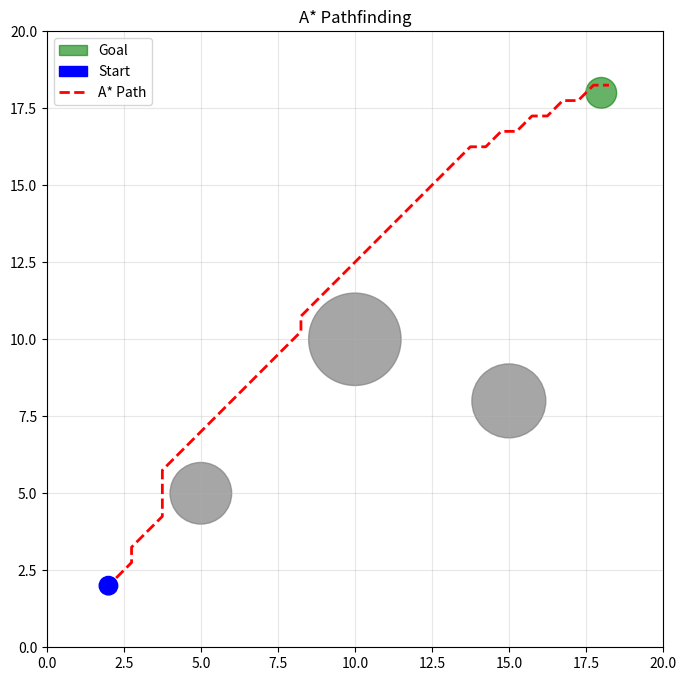

The matplotlib source for this figure:
"""
A* Pathfinding Algorithm - Baseline for comparison with RL methods

This provides a deterministic baseline to compare against RL agents.
Works with both 2D and 3D (PyBullet) environments.
"""
import numpy as np
import heapq
import matplotlib.pyplot as plt
from matplotlib.patches import Circle
import time

class AStarPathfinder:
    """
    A* pathfinding algorithm implementation
    """
    
    def __init__(self, grid_size=20, grid_resolution=0.5):
        """
        Args:
            grid_size: Size of the environment
            grid_resolution: Resolution of the grid for pathfinding (smaller = more accurate but slower)
        """
        self.grid_size = grid_size
        self.grid_resolution = grid_resolution
        self.grid_width = int(grid_size / grid_resolution)
        self.grid_height = int(grid_size / grid_resolution)
        self.occupancy_grid = None
        
    def world_to_grid(self, world_pos):
        """Convert world coordinates to grid coordinates"""
        grid_x = int(world_pos[0] / self.grid_resolution)
        grid_y = int(world_pos[1] / self.grid_resolution)
        return np.clip(grid_x, 0, self.grid_width - 1), np.clip(grid_y, 0, self.grid_height - 1)
    
    def grid_to_world(self, grid_pos):
        """Convert grid coordinates to world coordinates"""
        world_x = (grid_pos[0] + 0.5) * self.grid_resolution
        world_y = (grid_pos[1] + 0.5) * self.grid_resolution
        return np.array([world_x, world_y])
    
    def create_occupancy_grid(self, obstacles):
        """Create a binary occupancy grid from obstacles"""
        self.occupancy_grid = np.zeros((self.grid_height, self.grid_width), dtype=bool)
        
        for obs in obstacles:
            obs_pos = obs['pos']
            obs_size = obs['size']
            
            # Mark all grid cells within obstacle radius as occupied
            for gy in range(self.grid_height):
                for gx in range(self.grid_width):
                    world_pos = self.grid_to_world((gx, gy))
                    distance = np.linalg.norm(world_pos - obs_pos)
                    if distance < obs_size + 0.2:  # Small safety margin
                        self.occupancy_grid[gy, gx] = True
    
    def heuristic(self, pos1, pos2):
        """Euclidean distance heuristic"""
        return np.sqrt((pos1[0] - pos2[0])**2 + (pos1[1] - pos2[1])**2)
    
    def get_neighbors(self, pos):
        """Get valid neighboring grid cells (8-directional)"""
        x, y = pos
        neighbors = []
        
        # 8 directions: up, down, left, right, and diagonals
        directions = [
            (0, 1), (1, 0), (0, -1), (-1, 0),  # Cardinal
            (1, 1), (1, -1), (-1, 1), (-1, -1)  # Diagonal
        ]
        
        for dx, dy in directions:
            nx, ny = x + dx, y + dy
            
            # Check bounds
            if 0 <= nx < self.grid_width and 0 <= ny < self.grid_height:
                # Check if cell is free
                if not self.occupancy_grid[ny, nx]:
                    neighbors.append((nx, ny))
        
        return neighbors
    
    def find_path(self, start_world, goal_world, obstacles):
        """
        Find path using A* algorithm
        
        Returns:
            path: List of world coordinates, or None if no path found
            stats: Dictionary with search statistics
        """
        # Create occupancy grid
        self.create_occupancy_grid(obstacles)
        
        # Convert to grid coordinates
        start = self.world_to_grid(start_world)
        goal = self.world_to_grid(goal_world)
        
        # Check if start or goal is in obstacle
        if self.occupancy_grid[start[1], start[0]] or self.occupancy_grid[goal[1], goal[0]]:
            return None, {'success': False, 'reason': 'Start or goal in obstacle'}
        
        # A* algorithm
        start_time = time.time()
        open_set = []
        heapq.heappush(open_set, (0, start))
        
        came_from = {}
        g_score = {start: 0}
        f_score = {start: self.heuristic(start, goal)}
        
        nodes_explored = 0
        
        while open_set:
            current = heapq.heappop(open_set)[1]
            nodes_explored += 1
            
            # Goal reached
            if current == goal:
                # Reconstruct path
                path_grid = []
                while current in came_from:
                    path_grid.append(current)
                    current = came_from[current]
                path_grid.append(start)
                path_grid.reverse()
                
                # Convert to world coordinates
                path_world = [self.grid_to_world(p) for p in path_grid]
                
                stats = {
                    'success': True,
                    'path_length': len(path_world),
                    'nodes_explored': nodes_explored,
                    'computation_time': time.time() - start_time,
                    'path_cost': g_score[goal]
                }
                
                return path_world, stats
            
            # Explore neighbors
            for neighbor in self.get_neighbors(current):
                # Cost to move to neighbor (diagonal moves cost more)
                dx = abs(neighbor[0] - current[0])
                dy = abs(neighbor[1] - current[1])
                move_cost = 1.414 if (dx + dy) == 2 else 1.0
                
                tentative_g_score = g_score[current] + move_cost
                
                if neighbor not in g_score or tentative_g_score < g_score[neighbor]:
                    came_from[neighbor] = current
                    g_score[neighbor] = tentative_g_score
                    f_score[neighbor] = tentative_g_score + self.heuristic(neighbor, goal)
                    heapq.heappush(open_set, (f_score[neighbor], neighbor))
        
        # No path found
        stats = {
            'success': False,
            'reason': 'No path exists',
            'nodes_explored': nodes_explored,
            'computation_time': time.time() - start_time
        }
        return None, stats


def visualize_astar_path(pathfinder, path, start, goal, obstacles, grid_size=20):
    """Visualize A* path"""
    fig, ax = plt.subplots(figsize=(8, 8))
    ax.set_xlim(0, grid_size)
    ax.set_ylim(0, grid_size)
    ax.set_aspect('equal')
    ax.grid(True, alpha=0.3)
    
    # Draw obstacles
    for obs in obstacles:
        circle = Circle(obs['pos'], obs['size'], color='gray', alpha=0.7)
        ax.add_patch(circle)
    
    # Draw goal
    goal_circle = Circle(goal, 0.5, color='green', alpha=0.6, label='Goal')
    ax.add_patch(goal_circle)
    
    # Draw start
    start_circle = Circle(start, 0.3, color='blue', label='Start')
    ax.add_patch(start_circle)
    
    # Draw path
    if path and len(path) > 1:
        path_array = np.array(path)
        ax.plot(path_array[:, 0], path_array[:, 1], 'r--', linewidth=2, label='A* Path')
    
    ax.legend()
    ax.set_title('A* Pathfinding')
    plt.show()


if __name__ == "__main__":
    print("Testing A* Pathfinder\n")
    
    # Simple test with random obstacles
    grid_size = 20
    
    # Create some obstacles
    obstacles = [
        {'pos': np.array([5, 5]), 'size': 1.0},
        {'pos': np.array([10, 10]), 'size': 1.5},
        {'pos': np.array([15, 8]), 'size': 1.2},
    ]
    
    # Start and goal
    start = np.array([2, 2])
    goal = np.array([18, 18])
    
    # Find path
    pathfinder = AStarPathfinder(grid_size=grid_size, grid_resolution=0.5)
    path, stats = pathfinder.find_path(start, goal, obstacles)
    
    if path:
        print(f"Path found!")
        print(f"  Length: {stats['path_length']} waypoints")
        print(f"  Nodes explored: {stats['nodes_explored']}")
        print(f"  Computation time: {stats['computation_time']:.4f}s")
        
        # Visualize
        visualize_astar_path(pathfinder, path, start, goal, obstacles, grid_size)
    else:
        print(f"No path found: {stats['reason']}")